Photos from the image-classification dataset "dataset" in the GitHub repository UtrechtUniversity/insects. Its 26 classes are: ant, bee, bee apis, bee bombus, beetle, beetle coccinellidae, beetle oedemeridae, bug, bug graphosoma, fly, fly empididae, fly sarcophagidae, fly small, hfly episyr, hfly eristal, hfly eupeo, hfly myathr, hfly sphaero, hoverfly syrphus, lepi, background non-insect, bird non-insect, dirt non-insect, shadow non-insect, scorpionfly, wasp.

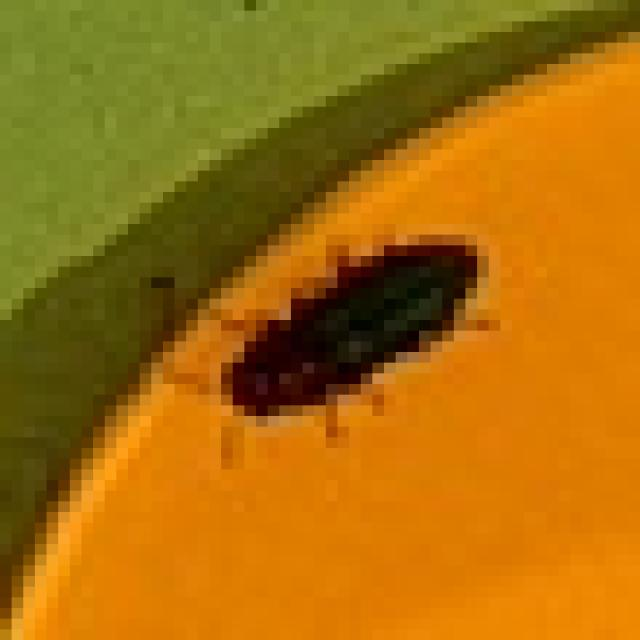
Label: beetle

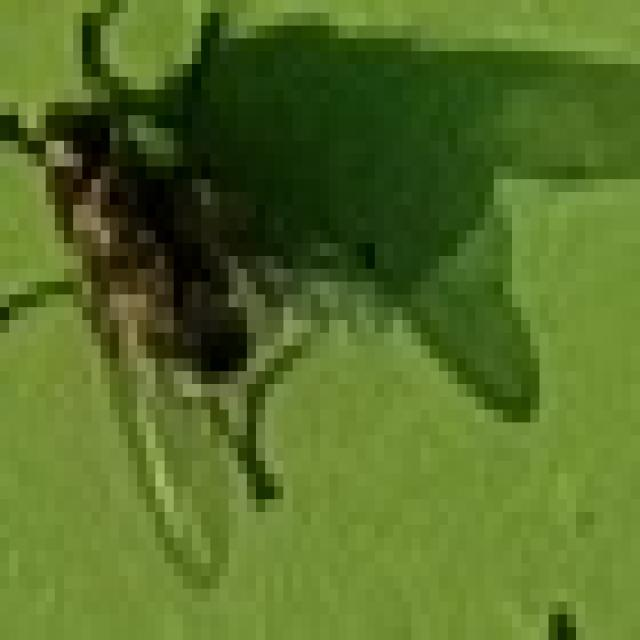
Label: fly

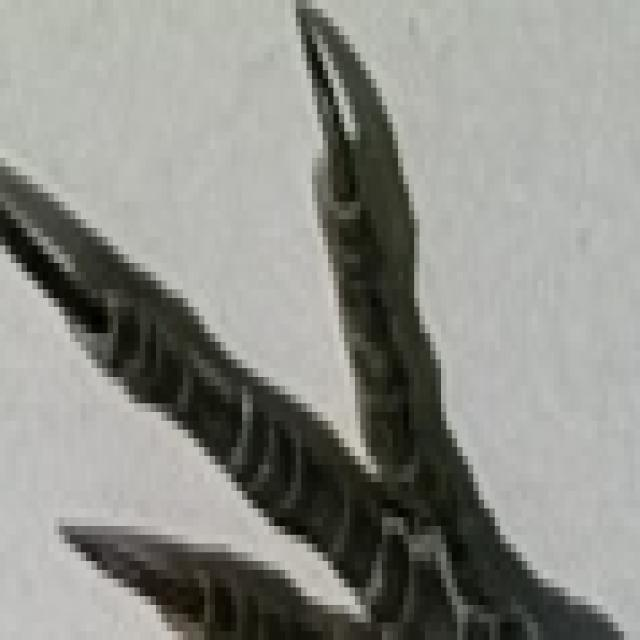
Label: bird non-insect

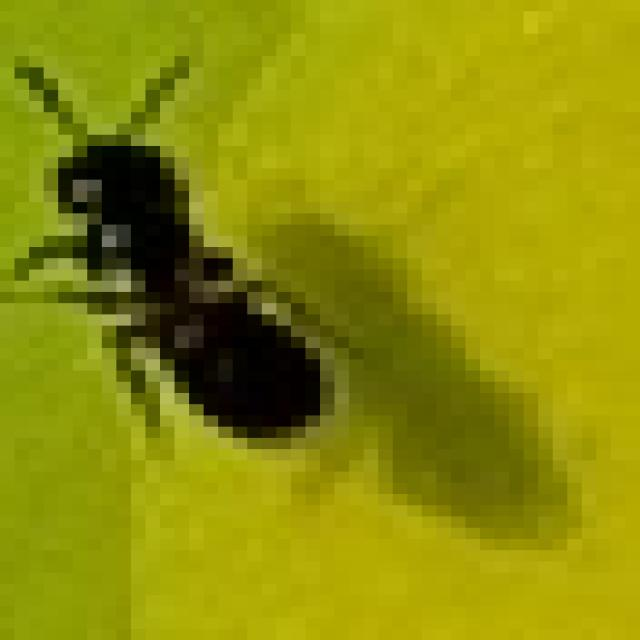
Label: bee

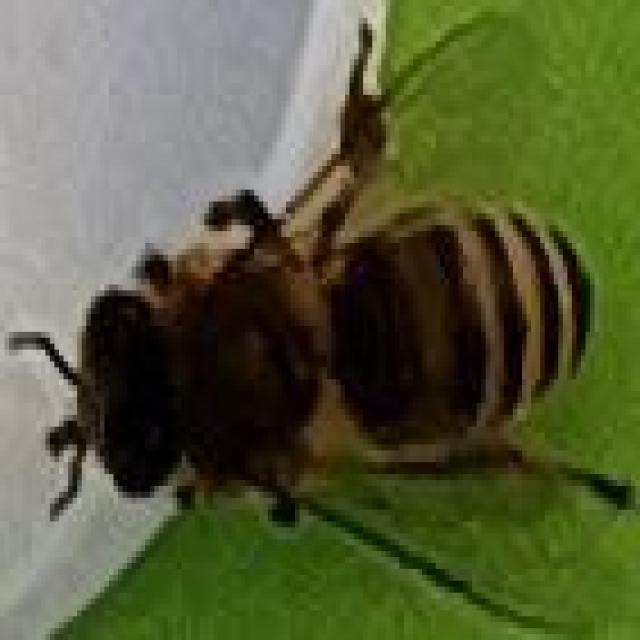
Label: bee apis

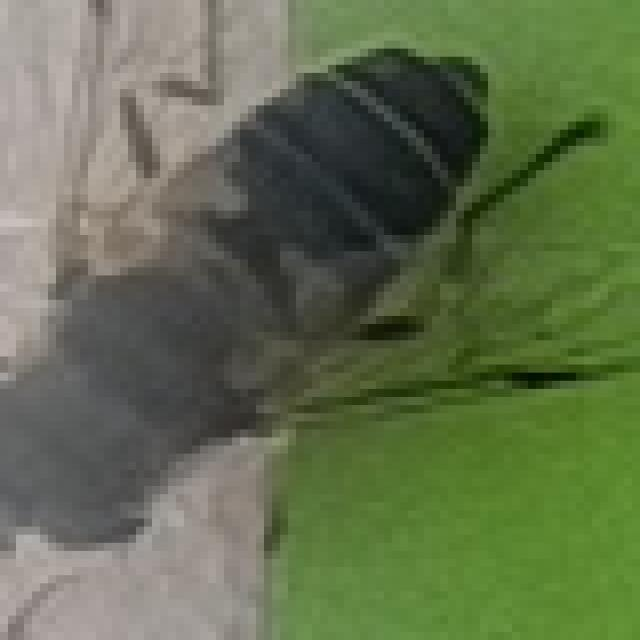
Label: hfly eristal
